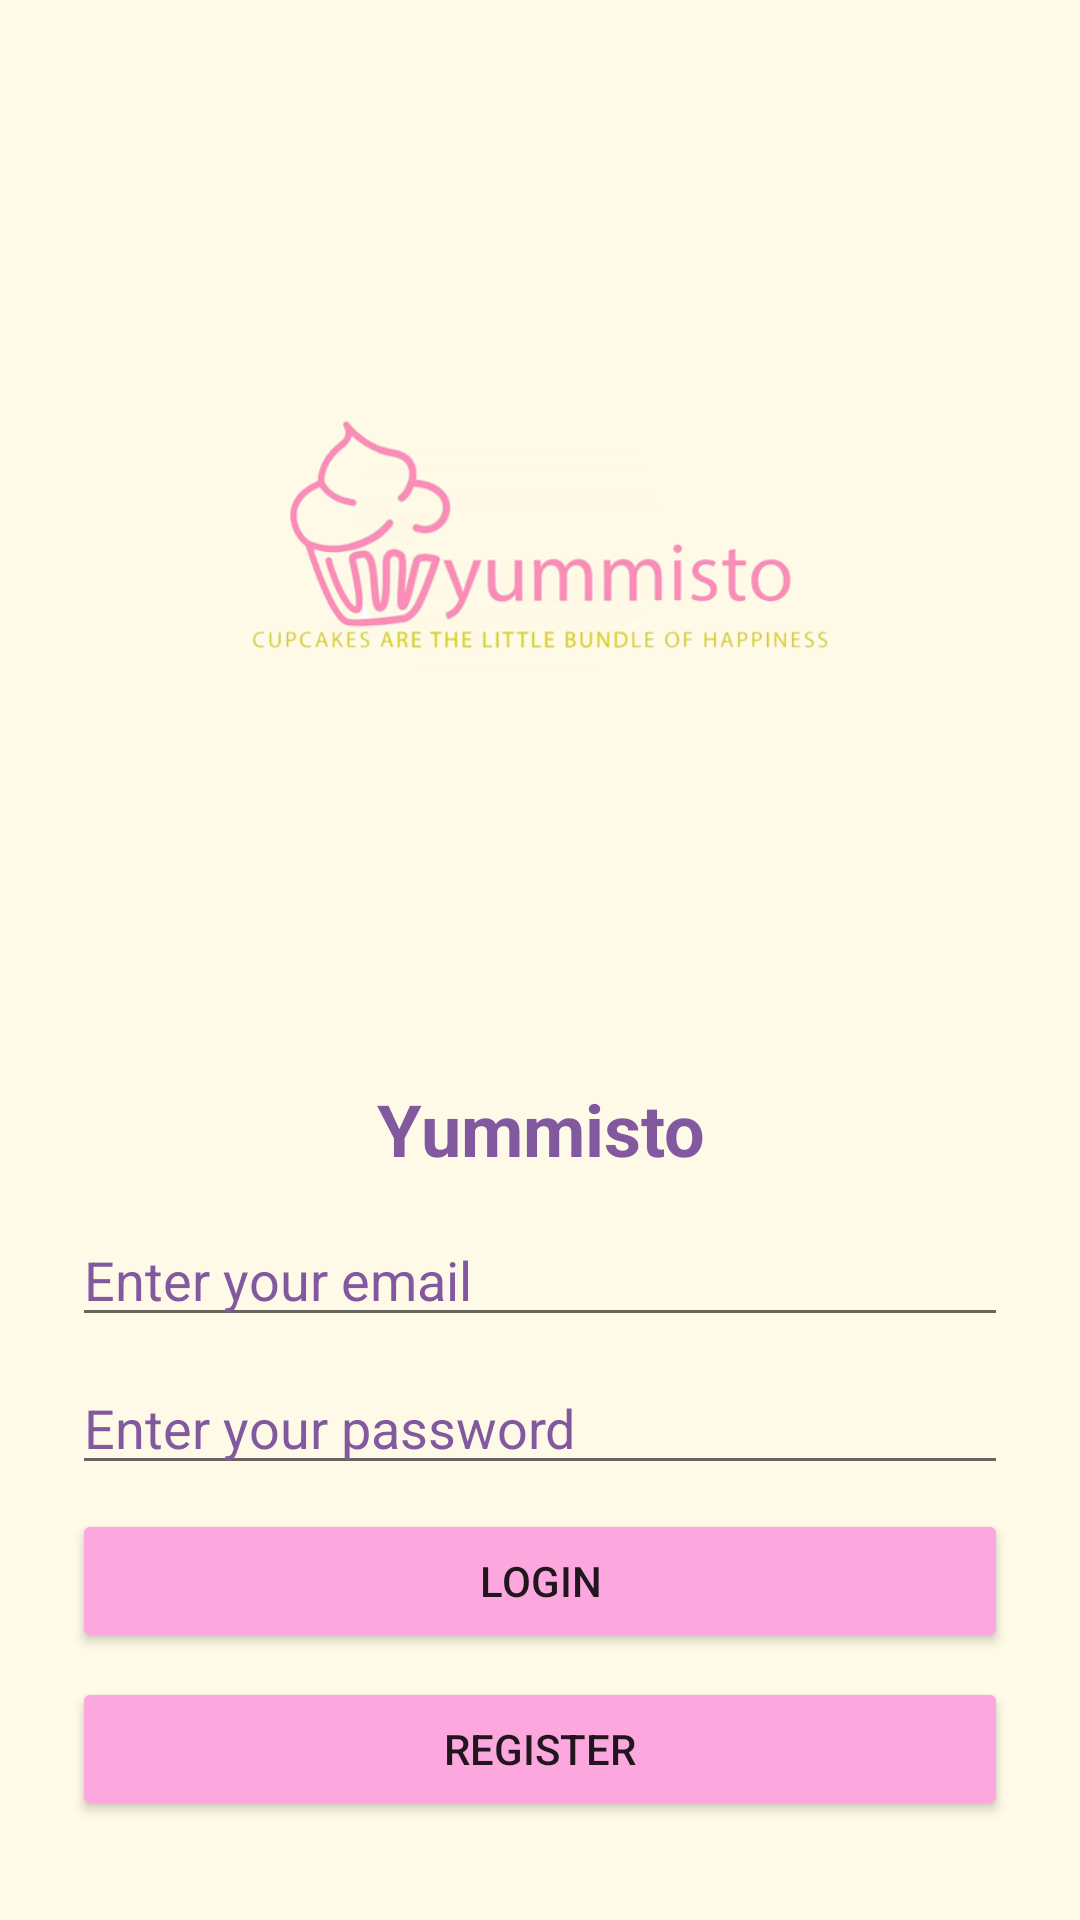

Reconstruct the res/layout file that produces this screen, plus the resources it refers to.
<!-- AndroidManifest.xml: application theme Theme.Yummisto -->
<!-- res/layout/activity_main.xml -->
<?xml version="1.0" encoding="utf-8"?>
<RelativeLayout xmlns:android="http://schemas.android.com/apk/res/android"
    xmlns:app="http://schemas.android.com/apk/res-auto"
    xmlns:tools="http://schemas.android.com/tools"
    android:layout_width="match_parent"
    android:layout_height="match_parent"
    tools:context=".MainActivity"
    android:background="@color/mainbg">

    <LinearLayout
        android:layout_width="match_parent"
        android:layout_height="wrap_content"
        android:orientation="vertical"
        >
        <ImageView
            android:layout_marginTop="80dp"
            android:layout_width="200dp"
            android:layout_height="200dp"
            android:layout_gravity="center"
            android:src="@drawable/logo"
            />
        <TextView
            android:layout_width="match_parent"
            android:layout_height="wrap_content"
            android:textSize="24sp"
            android:gravity="center"
            android:textStyle="bold"
            android:layout_marginTop="80dp"
            android:text="@string/app_name"
            android:textColor="@color/textcolors"/>
        <EditText
            android:layout_width="match_parent"
            android:layout_height="wrap_content"
            android:hint="@string/enter_your_email"
            android:layout_marginStart="24dp"
            android:layout_marginEnd="24dp"
            android:textColorHint="@color/textcolors"
            android:layout_marginTop="12dp"
            android:inputType="textEmailAddress"
            android:id="@+id/editEmailLogin"
            android:textColor="@color/textcolors"
            />
        <EditText
            android:layout_width="match_parent"
            android:layout_height="wrap_content"
            android:textColorHint="@color/textcolors"
            android:hint="@string/enter_your_password"
            android:layout_marginStart="24dp"
            android:layout_marginEnd="24dp"
            android:layout_marginTop="8dp"
            android:inputType="textPassword"
            android:id="@+id/editPasswordLogin"
            android:textColor="@color/textcolors"
            />
        <Button
            android:layout_width="match_parent"
            android:layout_height="wrap_content"
            android:layout_marginStart="24dp"
            android:layout_marginEnd="24dp"
            android:layout_marginTop="8dp"
            android:text="@string/login_txt"
            android:id="@+id/btnLogin"
            android:backgroundTint="@color/userbtn"/>
        <Button
            android:layout_width="match_parent"
            android:layout_height="wrap_content"
            android:layout_marginStart="24dp"
            android:layout_marginEnd="24dp"
            android:layout_marginTop="8dp"
            android:text="@string/register"
            android:id="@+id/btnRegister"
            android:backgroundTint="@color/userbtn"/>
    </LinearLayout>

</RelativeLayout>
<!-- resources referenced by this layout -->
<resources>
  <color name="mainbg">#FFFAE7</color>
  <color name="textcolors">#82589F</color>
  <color name="userbtn">#FDA7DF</color>
  <!-- drawable logo: png bitmap (drawable, 80441 bytes) -->
  <string name="app_name">Yummisto</string>
  <string name="enter_your_email">Enter your email</string>
  <string name="enter_your_password">Enter your password</string>
  <string name="login_txt">Login</string>
  <string name="register">Register</string>
  <style name="Theme.Yummisto" parent="Theme.MaterialComponents.DayNight.DarkActionBar">
          
          <item name="colorPrimary">@color/purple_500</item>
          <item name="colorPrimaryVariant">@color/purple_700</item>
          <item name="colorOnPrimary">@color/white</item>
          
          <item name="colorSecondary">@color/teal_200</item>
          <item name="colorSecondaryVariant">@color/teal_700</item>
          <item name="colorOnSecondary">@color/black</item>
          
          <item name="android:statusBarColor">?attr/colorPrimaryVariant</item>
          
      </style>
  <color name="purple_500">#FF6200EE</color>
  <color name="purple_700">#FF3700B3</color>
  <color name="white">#FFFFFFFF</color>
  <color name="teal_200">#FF03DAC5</color>
  <color name="teal_700">#FF018786</color>
  <color name="black">#FF000000</color>
</resources>
